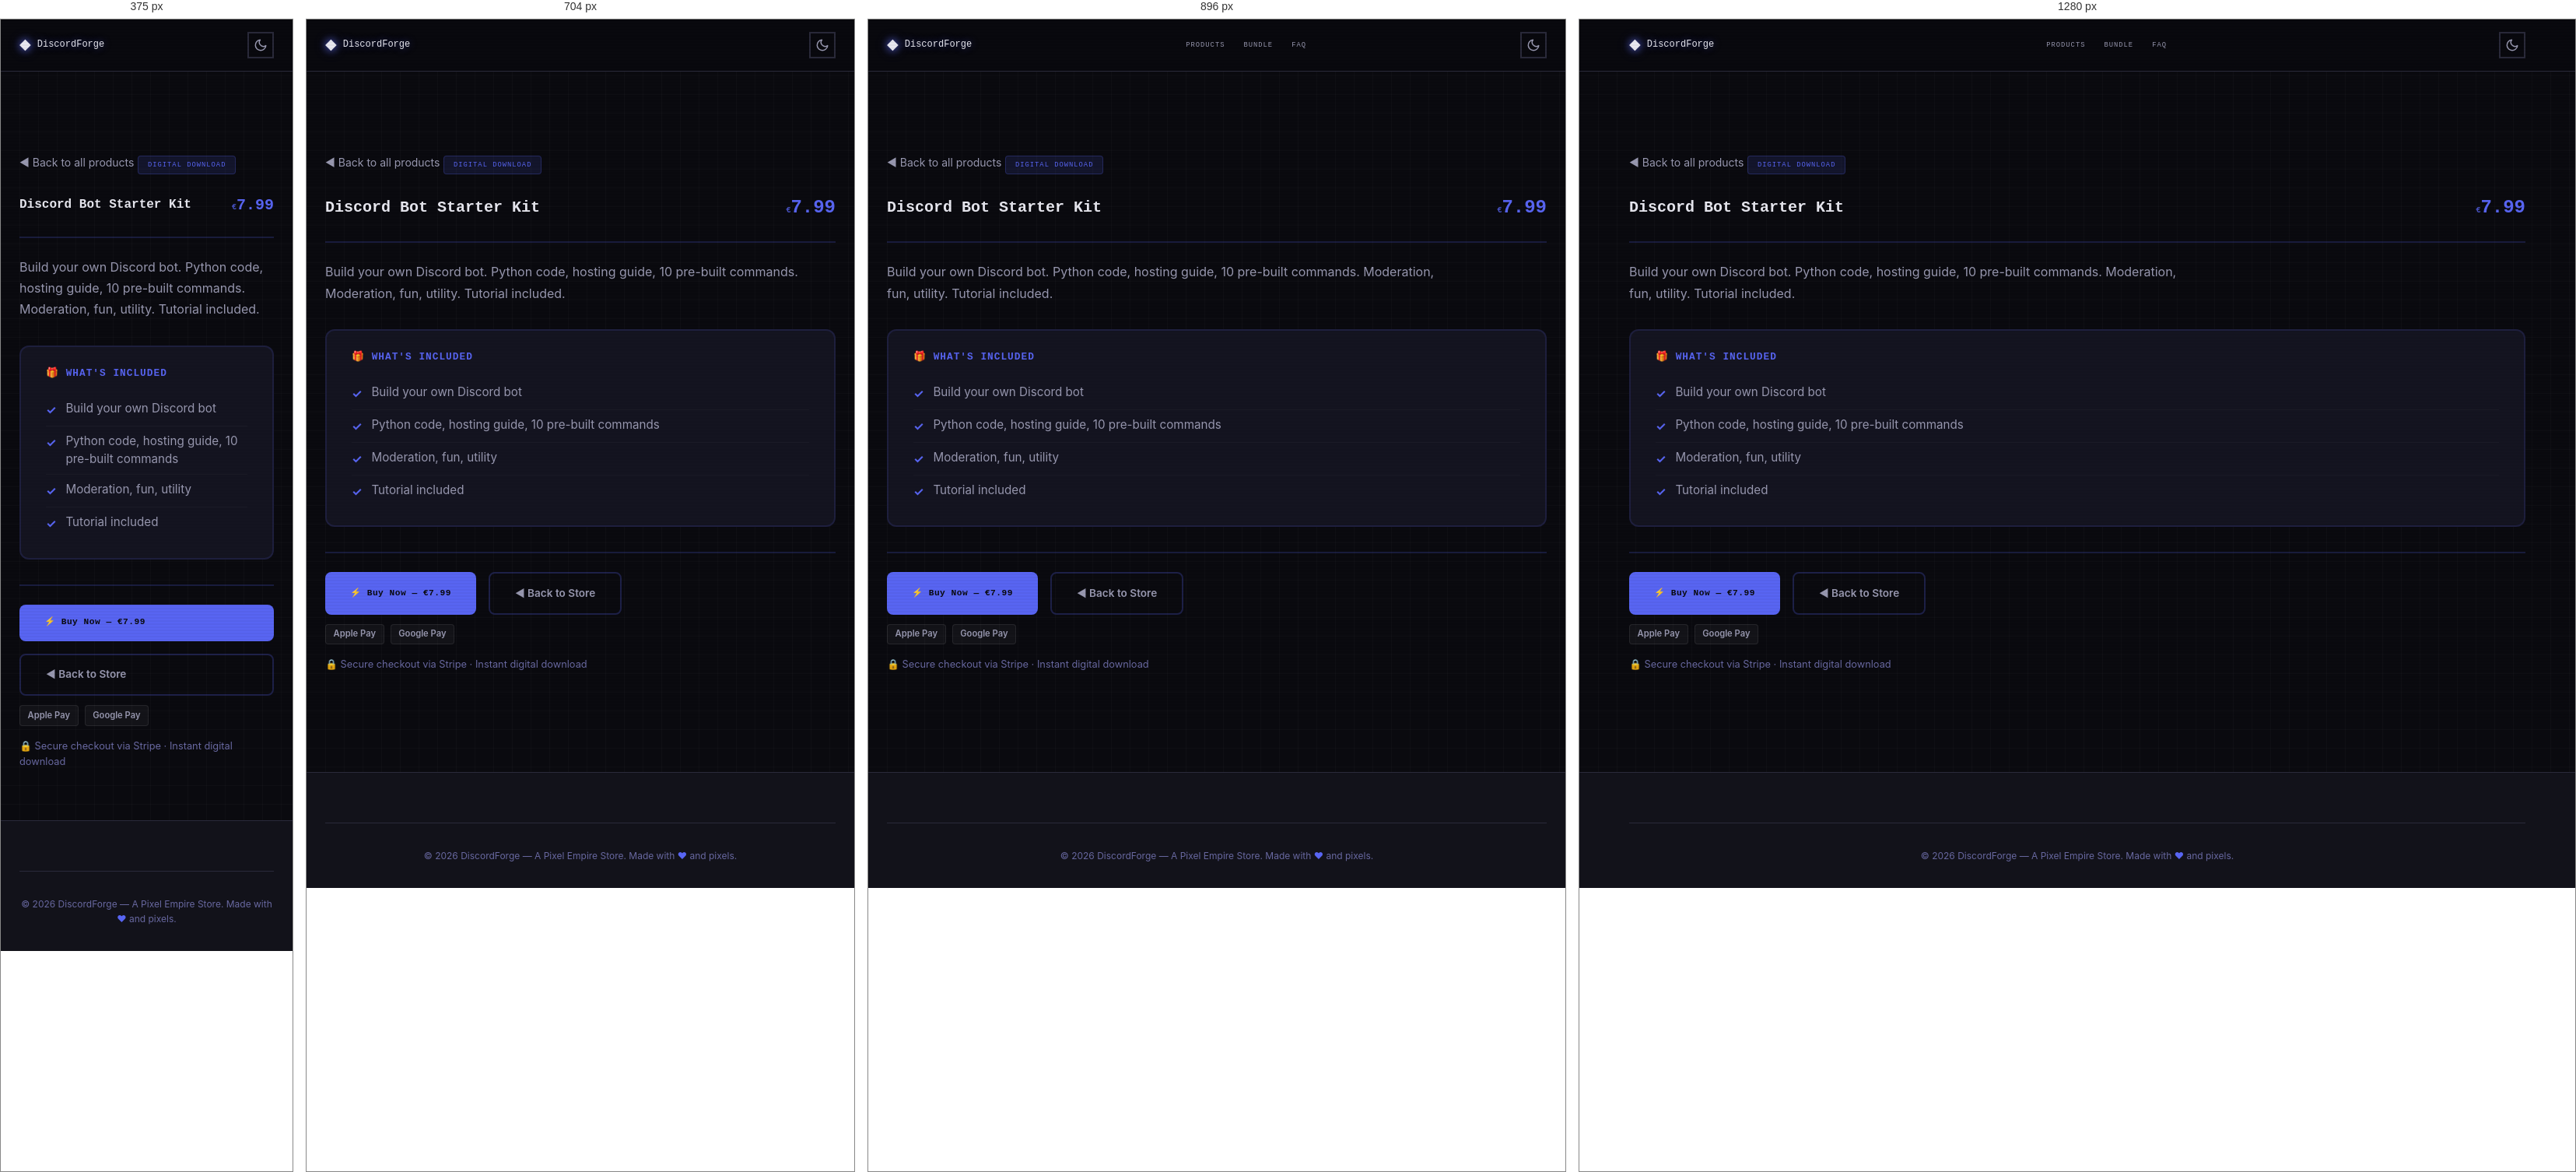
Rendered at 375 px, 704 px, 896 px and 1280 px, left to right.

<!-- file: preview-discord-bot-starter-kit.html -->
<!DOCTYPE html>
<html lang="en" data-theme="dark">
<head>
  <meta charset="UTF-8">
  <meta name="viewport" content="width=device-width, initial-scale=1.0">
  <meta name="description" content="Discord Bot Starter Kit — Build your own Discord bot. Python code, hosting guide, 10 pre-built commands. Moderation, fun, utility. Tutorial included.">
  <meta name="author" content="Pixel Empire">
  <meta name="theme-color" content="#5865f2">

  <title>Discord Bot Starter Kit — DiscordForge</title>

  <link rel="canonical" href="https://inity13.github.io/pixel-discord-forge/preview-discord-bot-starter-kit.html">
  <meta property="og:title" content="Discord Bot Starter Kit — DiscordForge">
  <meta property="og:description" content="Build your own Discord bot. Python code, hosting guide, 10 pre-built commands. Moderation, fun, utility. Tutorial included.">
  <meta property="og:type" content="product">
  <meta property="og:url" content="https://inity13.github.io/pixel-discord-forge/preview-discord-bot-starter-kit.html">
  <meta property="og:image" content="https://inity13.github.io/pixel-discord-forge/og-image.svg">
  <meta property="og:image:width" content="1200">
  <meta property="og:image:height" content="630">
  <meta property="og:site_name" content="DiscordForge">
  <meta name="twitter:card" content="summary_large_image">
  <meta name="twitter:title" content="Discord Bot Starter Kit — DiscordForge">
  <meta name="twitter:description" content="Build your own Discord bot. Python code, hosting guide, 10 pre-built commands. Moderation, fun, utility. Tutorial included.">
  <meta name="twitter:image" content="https://inity13.github.io/pixel-discord-forge/og-image.svg">

  <script defer data-domain="inity13.github.io" src="https://plausible.io/js/script.js"></script>

  <!-- Google Fonts: Press Start 2P + Inter -->
  <link rel="preconnect" href="https://fonts.googleapis.com">
  <link rel="preconnect" href="https://fonts.gstatic.com" crossorigin>
  <link href="https://fonts.googleapis.com/css2?family=Inter:wght@400;500;600;700&family=Press+Start+2P&display=swap" rel="stylesheet">

  <link rel="stylesheet" href="style.css">

  <script type="application/ld+json">
  {
  "@context": "https://schema.org",
  "@type": "Product",
  "name": "Discord Bot Starter Kit",
  "description": "Build your own Discord bot. Python code, hosting guide, 10 pre-built commands. Moderation, fun, utility. Tutorial included.",
  "url": "https://inity13.github.io/pixel-discord-forge/preview-discord-bot-starter-kit.html",
  "brand": {
    "@type": "Brand",
    "name": "DiscordForge"
  },
  "offers": {
    "@type": "Offer",
    "price": "7.99",
    "priceCurrency": "EUR",
    "availability": "https://schema.org/InStock",
    "url": "https://buy.stripe.com/fZu4gz8qP5KKbFw5m9gjF3E"
  }
}
  </script>

  <style>
    .preview-page {
      padding-top: calc(var(--header-height, 72px) + 2rem);
      padding-bottom: 4rem;
      min-height: 100vh;
    }
    .preview-back {
      display: inline-flex;
      align-items: center;
      gap: 0.5rem;
      margin-bottom: 1.5rem;
      color: var(--text-secondary, #a0a0cc);
      font-size: 0.875rem;
      text-decoration: none;
      transition: color 0.2s;
      font-family: 'Inter', sans-serif;
    }
    .preview-back:hover { color: #5865f2; }
    .preview-header {
      display: flex;
      flex-wrap: wrap;
      align-items: center;
      justify-content: space-between;
      gap: 1rem;
      margin-bottom: 1.5rem;
      padding-bottom: 1.5rem;
      border-bottom: 2px solid #5865f233;
    }
    .preview-header h1 {
      margin: 0;
      font-family: 'Press Start 2P', monospace;
      font-size: 1.25rem;
      color: var(--text-primary, #eaeaff);
      line-height: 1.6;
    }
    .preview-price {
      font-family: 'Press Start 2P', monospace;
      font-size: 1.5rem;
      font-weight: 800;
      color: #5865f2;
    }
    .preview-desc {
      color: var(--text-secondary, #a0a0cc);
      margin-bottom: 2rem;
      font-size: 1rem;
      line-height: 1.7;
      max-width: 70ch;
      font-family: 'Inter', sans-serif;
    }
    .preview-badge {
      display: inline-block;
      padding: 0.25rem 0.75rem;
      border-radius: 4px;
      font-family: 'Press Start 2P', monospace;
      font-size: 0.55rem;
      letter-spacing: 1px;
      background: #5865f220;
      color: #5865f2;
      border: 1px solid #5865f240;
      margin-bottom: 1.5rem;
    }
    .whats-included {
      background: var(--surface-2, #141420);
      border: 2px solid #5865f225;
      border-radius: 12px;
      padding: 1.5rem 2rem;
      margin-bottom: 2rem;
    }
    .whats-included h2 {
      font-family: 'Press Start 2P', monospace;
      font-size: 0.8rem;
      color: #5865f2;
      margin: 0 0 1rem 0;
      letter-spacing: 1px;
    }
    .whats-included ul {
      list-style: none;
      padding: 0;
      margin: 0;
    }
    .whats-included li {
      padding: 0.5rem 0;
      color: var(--text-secondary, #a0a0cc);
      font-family: 'Inter', sans-serif;
      font-size: 0.95rem;
      line-height: 1.5;
      border-bottom: 1px solid #ffffff08;
      display: flex;
      align-items: flex-start;
      gap: 0.75rem;
    }
    .whats-included li:last-child { border-bottom: none; }
    .check-icon {
      color: #5865f2;
      font-weight: bold;
      flex-shrink: 0;
      margin-top: 2px;
    }
    .preview-actions {
      display: flex;
      flex-wrap: wrap;
      gap: 1rem;
      margin-top: 2rem;
      padding-top: 1.5rem;
      border-top: 2px solid #5865f233;
    }
    .preview-buy-btn {
      display: inline-flex;
      align-items: center;
      gap: 0.5rem;
      padding: 0.9rem 2rem;
      background: #5865f2;
      color: #0A0A0F;
      border: none;
      border-radius: 8px;
      font-family: 'Press Start 2P', monospace;
      font-size: 0.7rem;
      font-weight: 700;
      text-decoration: none;
      cursor: pointer;
      transition: opacity 0.2s, transform 0.2s;
      letter-spacing: 0.5px;
    }
    .preview-buy-btn:hover { opacity: 0.9; transform: translateY(-1px); }
    .preview-back-btn {
      display: inline-flex;
      align-items: center;
      gap: 0.5rem;
      padding: 0.9rem 2rem;
      background: transparent;
      color: var(--text-secondary, #a0a0cc);
      border: 2px solid #5865f240;
      border-radius: 8px;
      font-family: 'Inter', sans-serif;
      font-size: 0.85rem;
      font-weight: 600;
      text-decoration: none;
      transition: border-color 0.2s, color 0.2s;
    }
    .preview-back-btn:hover { border-color: #5865f2; color: #5865f2; }
    .pay-badges {
      display: flex;
      gap: 0.5rem;
      margin-top: 0.75rem;
    }
    .pay-badge {
      display: inline-block;
      padding: 0.2rem 0.6rem;
      border-radius: 4px;
      font-size: 0.7rem;
      font-weight: 600;
      background: #ffffff0a;
      color: var(--text-secondary, #a0a0cc);
      border: 1px solid #ffffff15;
      font-family: 'Inter', sans-serif;
    }
    .trust-line {
      margin-top: 1rem;
      font-size: 0.8rem;
      color: var(--text-muted, #666688);
      font-family: 'Inter', sans-serif;
    }
    @media (max-width: 640px) {
      .preview-header h1 { font-size: 1rem; }
      .preview-price { font-size: 1.25rem; }
      .preview-actions { flex-direction: column; }
    }
  </style>
</head>
<body>
  <!-- Floating pixel decorations -->
  <div class="floating-pixels" aria-hidden="true"></div>

  <!-- Header -->
  <header class="site-header" role="banner">
    <div class="container header-inner">
      <a href="index.html" class="logo" aria-label="DiscordForge home">
        <span class="logo-icon" aria-hidden="true">&#9670;</span>
        DiscordForge
      </a>
      <nav class="nav-desktop" aria-label="Main navigation">
        <a href="index.html#products">Products</a>
        <a href="index.html#bundle">Bundle</a>
        <a href="index.html#faq">FAQ</a>
      </nav>
      <div class="header-actions">
        <button class="theme-toggle" aria-label="Toggle dark/light mode">
          <svg class="icon-moon" width="18" height="18" viewBox="0 0 24 24" fill="none" stroke="currentColor" stroke-width="2" stroke-linecap="round" stroke-linejoin="round" aria-hidden="true"><path d="M21 12.79A9 9 0 1111.21 3 7 7 0 0021 12.79z"/></svg>
          <svg class="icon-sun" width="18" height="18" viewBox="0 0 24 24" fill="none" stroke="currentColor" stroke-width="2" stroke-linecap="round" stroke-linejoin="round" aria-hidden="true"><circle cx="12" cy="12" r="5"/><line x1="12" y1="1" x2="12" y2="3"/><line x1="12" y1="21" x2="12" y2="23"/><line x1="4.22" y1="4.22" x2="5.64" y2="5.64"/><line x1="18.36" y1="18.36" x2="19.78" y2="19.78"/><line x1="1" y1="12" x2="3" y2="12"/><line x1="21" y1="12" x2="23" y2="12"/><line x1="4.22" y1="19.78" x2="5.64" y2="18.36"/><line x1="18.36" y1="5.64" x2="19.78" y2="4.22"/></svg>
        </button>
      </div>
    </div>
  </header>

  <main class="preview-page">
    <div class="container">
      <a href="index.html#products" class="preview-back">&#9668; Back to all products</a>

      <span class="preview-badge">DIGITAL DOWNLOAD</span>

      <div class="preview-header">
        <div>
          <h1>Discord Bot Starter Kit</h1>
        </div>
        <span class="preview-price"><span class="currency">&euro;</span>7.99</span>
      </div>

      <p class="preview-desc">Build your own Discord bot. Python code, hosting guide, 10 pre-built commands. Moderation, fun, utility. Tutorial included.</p>

      <div class="whats-included">
        <h2>&#127873; WHAT'S INCLUDED</h2>
        <ul>
            <li><span class="check-icon">&#10003;</span> Build your own Discord bot</li>
            <li><span class="check-icon">&#10003;</span> Python code, hosting guide, 10 pre-built commands</li>
            <li><span class="check-icon">&#10003;</span> Moderation, fun, utility</li>
            <li><span class="check-icon">&#10003;</span> Tutorial included</li>
        </ul>
      </div>

      <div class="preview-actions">
        <a href="https://buy.stripe.com/fZu4gz8qP5KKbFw5m9gjF3E" class="preview-buy-btn">&#9889; Buy Now &mdash; &euro;7.99</a>
        <a href="index.html#products" class="preview-back-btn">&#9668; Back to Store</a>
      </div>
      <div class="pay-badges">
        <span class="pay-badge">Apple Pay</span>
        <span class="pay-badge">Google Pay</span>
      </div>
      <p class="trust-line">&#128274; Secure checkout via Stripe &middot; Instant digital download</p>
    </div>
  </main>

  <!-- Footer -->
  <footer class="site-footer" role="contentinfo">
    <div class="container">
      <div class="footer-bottom">
        <p>&copy; 2026 DiscordForge &mdash; A Pixel Empire Store. Made with <span class="pixel-heart" aria-label="love">&#9829;</span> and pixels.</p>
      </div>
    </div>
  </footer>

  <script src="script.js"></script>
</body>
</html>

/* @media block from style.css */
@media (min-width: 768px) {
  .nav-desktop {
    display: flex;
  }
  .mobile-menu-btn {
    display: none;
  }
}

/* @media block from style.css */
@media (min-width: 640px) {
  .product-grid {
    grid-template-columns: repeat(2, 1fr);
  }
}

/* @media block from style.css */
@media (min-width: 1024px) {
  .product-grid {
    grid-template-columns: repeat(3, 1fr);
  }
}

/* @media block from style.css */
@media (min-width: 640px) {
  .cross-sell-grid {
    grid-template-columns: repeat(3, 1fr);
  }
}

/* @media block from style.css */
@media (min-width: 640px) {
  .footer-grid {
    grid-template-columns: repeat(3, 1fr);
  }
}

/* @media block from style.css */
@media (max-width: 640px) {
  .hero {
    padding: var(--space-3xl) 0;
    min-height: auto;
  }

  .hero-stats {
    gap: var(--space-lg);
  }

  .bundle-card {
    padding: var(--space-lg);
  }

  .section {
    padding: var(--space-3xl) 0;
  }
}